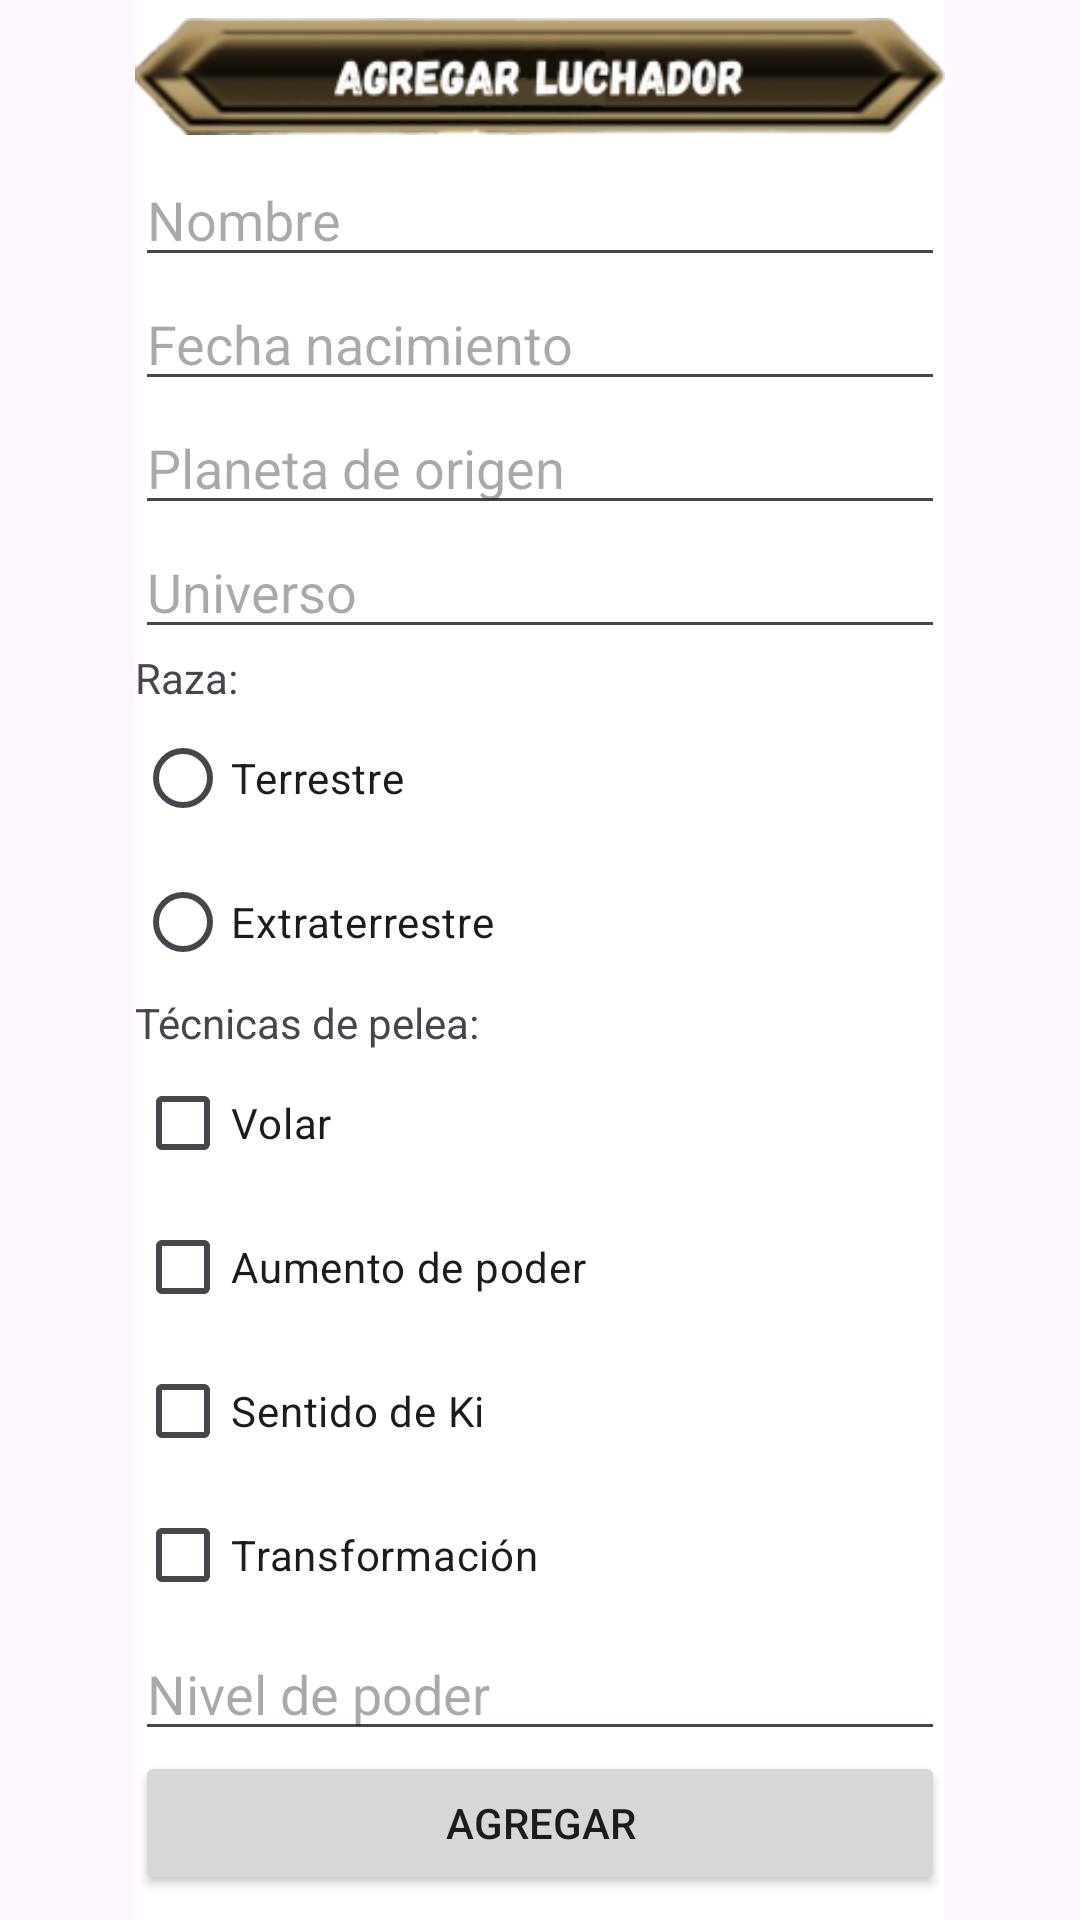

This screen was rendered from an Android layout file. Write that file and the resources it references.
<!-- AndroidManifest.xml: application theme Theme.Desempeño_1P -->
<!-- res/layout/activity_agregarluchador.xml -->
<?xml version="1.0" encoding="utf-8"?>
<androidx.constraintlayout.widget.ConstraintLayout xmlns:android="http://schemas.android.com/apk/res/android"
    xmlns:app="http://schemas.android.com/apk/res-auto"
    xmlns:tools="http://schemas.android.com/tools"
    android:id="@+id/main"
    android:layout_width="match_parent"
    android:layout_height="match_parent"
    android:background="@drawable/namekuseifondo"
    tools:context=".agregarluchador">

    <LinearLayout
        android:layout_width="wrap_content"
        android:layout_height="wrap_content"
        android:orientation="vertical"
        android:background="@color/white"
        app:layout_constraintBottom_toBottomOf="parent"
        app:layout_constraintEnd_toEndOf="parent"
        app:layout_constraintStart_toStartOf="parent"
        app:layout_constraintTop_toTopOf="parent">

        <ImageView
            android:id="@+id/imageView5"
            android:layout_width="270dp"
            android:layout_height="wrap_content"
            app:srcCompat="@drawable/agregar_luchador" />

        <EditText
            android:id="@+id/editTextText"
            android:layout_width="match_parent"
            android:layout_height="wrap_content"
            android:ems="10"
            android:inputType="text"
            android:hint="@string/nombre" />

        <EditText
            android:id="@+id/editTextDate"
            android:layout_width="match_parent"
            android:layout_height="wrap_content"
            android:ems="10"
            android:hint="@string/fechaNac"
            android:inputType="date" />

        <EditText
            android:id="@+id/editTextText2"
            android:layout_width="match_parent"
            android:layout_height="wrap_content"
            android:ems="10"
            android:inputType="text"
            android:hint="@string/planeta" />

        <EditText
            android:id="@+id/editTextNumber"
            android:layout_width="match_parent"
            android:layout_height="wrap_content"
            android:ems="10"
            android:hint="@string/universo"
            android:inputType="number" />

        <TextView
            android:id="@+id/textView2"
            android:layout_width="match_parent"
            android:layout_height="wrap_content"
            android:text="@string/raza" />

        <RadioGroup
            android:layout_width="match_parent"
            android:layout_height="match_parent">

            <RadioButton
                android:id="@+id/radioButton"
                android:layout_width="match_parent"
                android:layout_height="wrap_content"
                android:text="@string/terrestre" />

            <RadioButton
                android:id="@+id/radioButton2"
                android:layout_width="match_parent"
                android:layout_height="wrap_content"
                android:text="@string/extraterrestre" />
        </RadioGroup>

        <TextView
            android:id="@+id/textView3"
            android:layout_width="match_parent"
            android:layout_height="wrap_content"
            android:text="@string/tecnicas" />

        <CheckBox
            android:id="@+id/checkBox4"
            android:layout_width="match_parent"
            android:layout_height="wrap_content"
            android:text="@string/volar" />

        <CheckBox
            android:id="@+id/checkBox5"
            android:layout_width="match_parent"
            android:layout_height="wrap_content"
            android:text="@string/aumento" />

        <CheckBox
            android:id="@+id/checkBox6"
            android:layout_width="match_parent"
            android:layout_height="wrap_content"
            android:text="@string/sentido" />

        <CheckBox
            android:id="@+id/checkBox7"
            android:layout_width="match_parent"
            android:layout_height="wrap_content"
            android:text="@string/trans" />

        <EditText
            android:id="@+id/editTextNumber2"
            android:layout_width="match_parent"
            android:layout_height="wrap_content"
            android:ems="10"
            android:hint="@string/nivel"
            android:inputType="number" />

        <Button
            android:id="@+id/button"
            android:layout_width="match_parent"
            android:layout_height="wrap_content"
            android:text="@string/agregar"
            android:onClick="agregarLuchador" />

        <Button
            android:id="@+id/button3"
            android:layout_width="match_parent"
            android:layout_height="wrap_content"
            android:backgroundTint="@color/rojo"
            android:text="@string/regresar"
            android:onClick="regresar"/>

    </LinearLayout>
</androidx.constraintlayout.widget.ConstraintLayout>
<!-- resources referenced by this layout -->
<resources>
  <color name="rojo">#FF2C2C</color>
  <color name="white">#FFFFFFFF</color>
  <!-- drawable agregar_luchador: png bitmap (drawable, 26934 bytes) -->
  <string name="agregar">Agregar</string>
  <string name="aumento">Aumento de poder</string>
  <string name="extraterrestre">Extraterrestre</string>
  <string name="fechaNac">Fecha nacimiento</string>
  <string name="nivel">Nivel de poder</string>
  <string name="nombre">Nombre</string>
  <string name="planeta">Planeta de origen</string>
  <string name="raza">Raza:</string>
  <string name="regresar">Regresar</string>
  <string name="sentido">Sentido de Ki</string>
  <string name="tecnicas">Técnicas de pelea:</string>
  <string name="terrestre">Terrestre</string>
  <string name="trans">Transformación</string>
  <string name="universo">Universo</string>
  <string name="volar">Volar</string>
  <style name="Theme.Desempeño_1P" parent="Base.Theme.Desempeño_1P" />
  <style name="Base.Theme.Desempeño_1P" parent="Theme.Material3.DayNight.NoActionBar">
          
          
      </style>
</resources>
